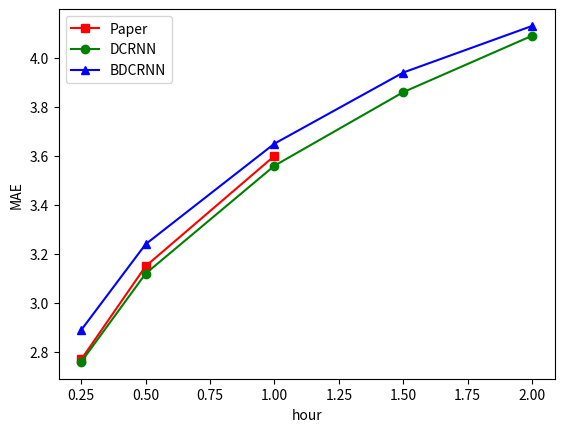
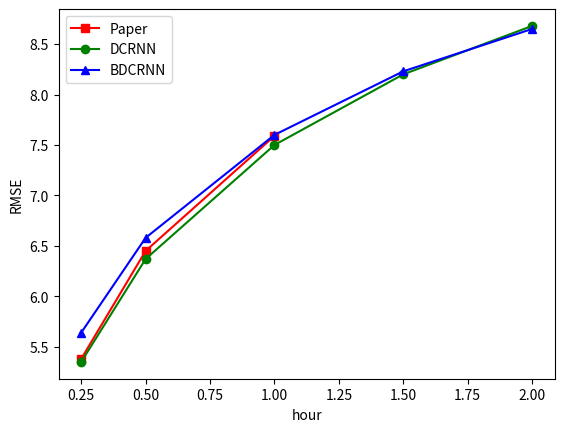
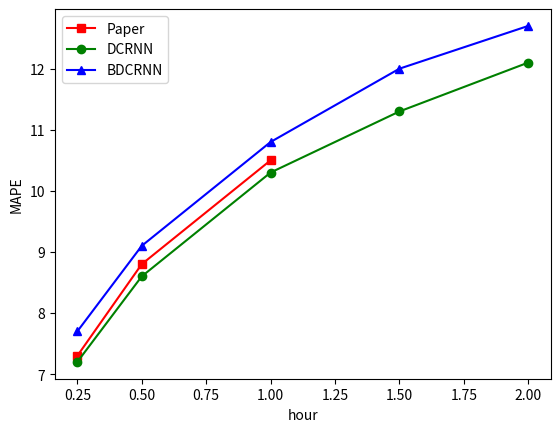
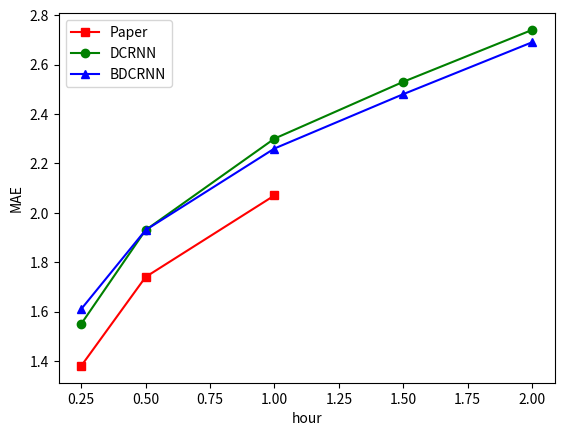
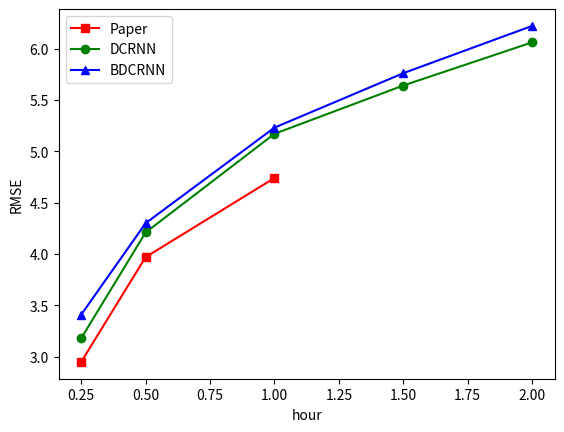
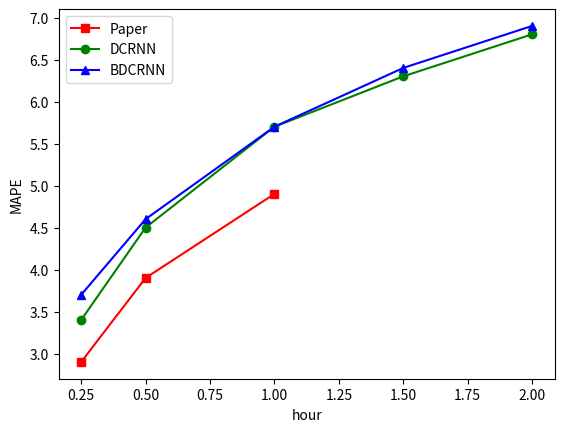

Reproduce these figures in Python, in order.
import matplotlib.pyplot as plt

x1 = [0.25, 0.5, 1]
x2 = [0.25, 0.5, 1, 1.5, 2]

y_dcrnn_paper = [[2.77, 3.15, 3.60], [5.38, 6.45, 7.59], [7.3, 8.8, 10.5]]
y_dcrnn_libcity = [[2.76, 3.12, 3.56, 3.86, 4.09], [5.35, 6.37, 7.5, 8.2, 8.68], [7.2, 8.6, 10.3, 11.3, 12.1]]
y_bdcrnn = [[2.89, 3.24, 3.65, 3.94, 4.13], [5.64, 6.58, 7.6, 8.23, 8.65], [7.7, 9.1, 10.8, 12, 12.7]]

metrics = ['MAE', 'RMSE', 'MAPE']

for i in range(3):
    plt.plot(x1, y_dcrnn_paper[i], 's-', color='r', label='Paper')
    plt.plot(x2, y_dcrnn_libcity[i], 'o-', color='g', label='DCRNN')
    plt.plot(x2, y_bdcrnn[i], '^-', color='b', label='BDCRNN')

    plt.xlabel('hour')
    plt.ylabel(metrics[i])

    plt.legend(loc='best')
    plt.savefig(f'METR_LA_{metrics[i]}.svg', bbox_inches='tight')
    plt.close()

y_dcrnn_paper = [[1.38, 1.74, 2.07], [2.95, 3.97, 4.74], [2.9, 3.9, 4.9]]
y_dcrnn_libcity = [[1.55, 1.93, 2.30, 2.53, 2.74], [3.18, 4.21, 5.17, 5.64, 6.06], [3.4, 4.5, 5.7, 6.3, 6.8]]
y_bdcrnn = [[1.61, 1.93, 2.26, 2.48, 2.69], [3.41, 4.30, 5.23, 5.76, 6.22], [3.7, 4.6, 5.7, 6.4, 6.9]]

for i in range(3):
    plt.plot(x1, y_dcrnn_paper[i], 's-', color='r', label='Paper')
    plt.plot(x2, y_dcrnn_libcity[i], 'o-', color='g', label='DCRNN')
    plt.plot(x2, y_bdcrnn[i], '^-', color='b', label='BDCRNN')

    plt.xlabel('hour')
    plt.ylabel(metrics[i])

    plt.legend(loc='best')
    plt.savefig(f'PEMS_BAY_{metrics[i]}.svg', bbox_inches='tight')
    plt.close()
